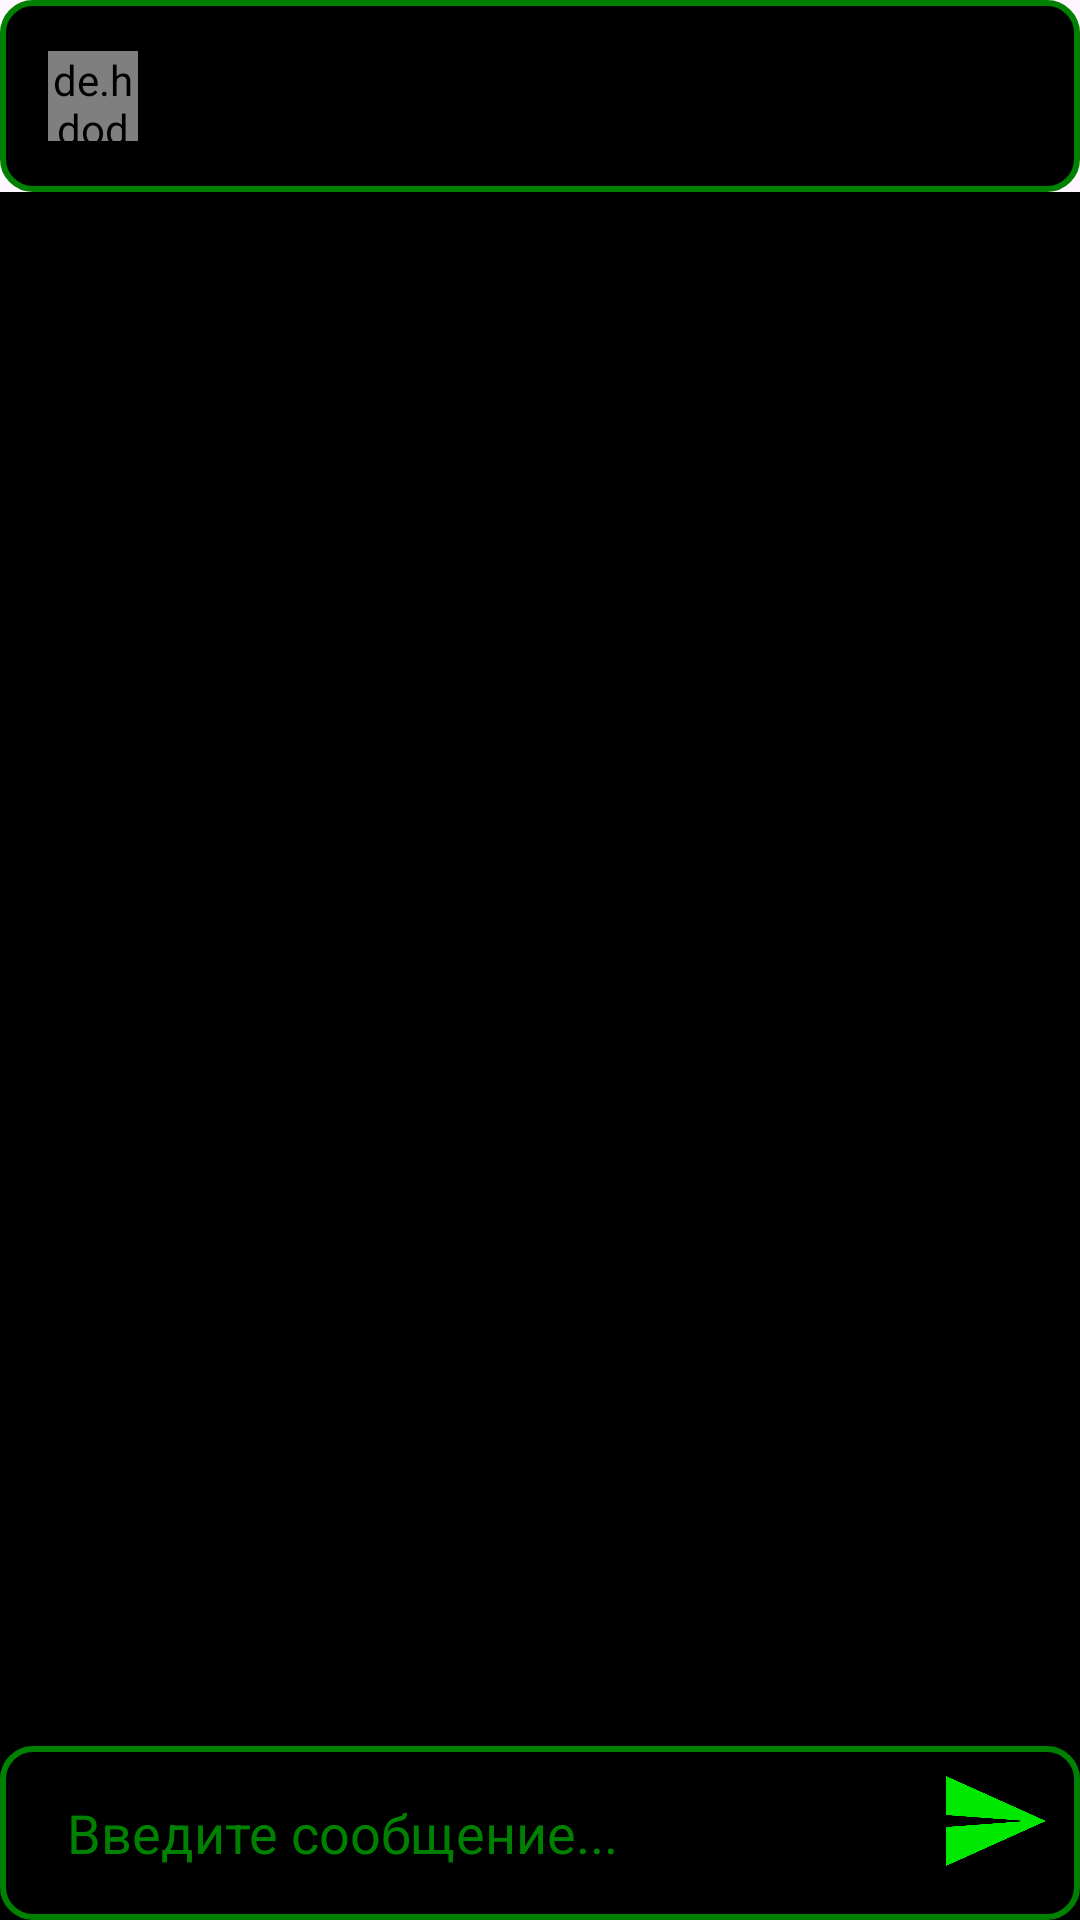

The Android layout XML behind this screen, and the referenced resources:
<!-- AndroidManifest.xml: application theme Theme.AndroidMessenger -->
<!-- res/layout/activity_message.xml -->
<?xml version="1.0" encoding="utf-8"?>
<RelativeLayout xmlns:android="http://schemas.android.com/apk/res/android"
    xmlns:app="http://schemas.android.com/apk/res-auto"
    xmlns:tools="http://schemas.android.com/tools"
    android:layout_width="match_parent"
    android:layout_height="match_parent"
    android:background="@color/black"
    tools:context=".MessageActivity">

    <com.google.android.material.appbar.AppBarLayout
        android:id="@+id/bar_layout"
        android:layout_width="match_parent"
        android:layout_height="wrap_content">

        <androidx.appcompat.widget.Toolbar
            android:id="@+id/toolbar"
            android:layout_width="match_parent"
            android:layout_height="wrap_content"
            android:background="@drawable/search_bkg2"
            android:theme="@style/Base.ThemeOverlay.AppCompat.Dark.ActionBar">

            <de.hdodenhof.circleimageview.CircleImageView
                android:layout_width="30dp"
                android:layout_height="30dp"
                android:id="@+id/profile_image"/>

            <TextView
                android:layout_width="wrap_content"
                android:layout_height="wrap_content"
                android:id="@+id/username"
                android:textSize="18sp"
                android:layout_marginLeft="25dp"
                android:textColor="@color/green"
                android:textStyle="bold"
                android:layout_marginStart="25dp" />

        </androidx.appcompat.widget.Toolbar>

    </com.google.android.material.appbar.AppBarLayout>

    <androidx.recyclerview.widget.RecyclerView
        android:layout_width="match_parent"
        android:layout_height="match_parent"
        android:id="@+id/recycler_view"
        android:layout_below="@id/bar_layout"
        android:layout_above="@id/bottom" />

    <RelativeLayout
        android:layout_width="match_parent"
        android:padding="5dp"
        android:id="@+id/bottom"
        android:background="@drawable/search_bkg2"
        android:layout_alignParentBottom="true"
        android:layout_height="wrap_content">

        <EditText
            android:id="@+id/text_send"
            android:layout_width="match_parent"
            android:layout_height="wrap_content"
            android:layout_centerVertical="true"
            android:layout_toLeftOf="@id/btn_send"
            android:background="@android:color/transparent"
            android:hint="    Введите сообщение..."
            android:minHeight="48dp" />

        <ImageButton
            android:id="@+id/btn_send"
            android:layout_width="40dp"
            android:layout_height="40dp"
            android:layout_alignParentEnd="true"
            android:layout_alignParentRight="true"
            android:layout_marginEnd="3dp"
            android:layout_marginRight="3dp"
            android:background="@drawable/arrow_message3"
            android:contentDescription="Send message" />

    </RelativeLayout>

</RelativeLayout>
<!-- resources referenced by this layout -->
<resources>
  <color name="black">#FF000000</color>
  <color name="green">#008000</color>
  <!-- drawable arrow_message3: png bitmap (drawable, 45907 bytes) -->
  <!-- drawable search_bkg2 (drawable) -->
  <?xml version="1.0" encoding="utf-8"?>
  <shape
      xmlns:android="http://schemas.android.com/apk/res/android"
      android:shape="rectangle"
      >
      <corners
          android:radius="10dp"
          />
      <stroke
          android:color="@color/green"
          android:width="2dp"/>
      <gradient
          android:endColor="@color/black"
          android:centerColor="@color/black"
          android:startColor="@color/black"/>
  </shape>
  <style name="Theme.AndroidMessenger" parent="Base.Theme.AndroidMessenger" />
  <style name="Base.Theme.AndroidMessenger" parent="Theme.Material3.DayNight.NoActionBar">
          <item name="android:textColorHint">@color/green</item>
          <item name="android:editTextColor">@color/green</item>
          <item name="android:statusBarColor">@color/green</item>
          <item name="android:navigationBarColor">@color/green</item>
          
          
      </style>
</resources>
